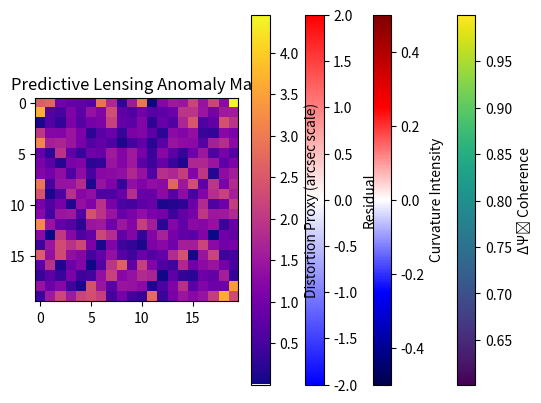

Write Python code to recreate this figure.

import numpy as np
import matplotlib.pyplot as plt

lattice_size = 20
delta_psi_lattice = np.random.uniform(0.6, 1.0, (lattice_size, lattice_size))
plt.imshow(delta_psi_lattice, cmap='viridis')
plt.title('Initial ΔΨᵢ Coherence Lattice')
plt.colorbar(label='ΔΨᵢ Coherence')
plt.show()



from scipy.ndimage import gaussian_laplace

laplacian_field = gaussian_laplace(delta_psi_lattice, sigma=1.0)
plt.imshow(laplacian_field, cmap='seismic', vmin=-0.5, vmax=0.5)
plt.title('Informational Curvature (Laplacian of ΔΨᵢ)')
plt.colorbar(label='Curvature Intensity')
plt.show()



gradient_field = np.gradient(delta_psi_lattice)
gradient_magnitude = np.sqrt(gradient_field[0]**2 + gradient_field[1]**2)
Theta_field = gradient_magnitude * 1.0  # Simplified Gamma_futures = 1
BFE_residual = laplacian_field - Theta_field
plt.imshow(BFE_residual, cmap='bwr', vmin=-2.0, vmax=2.0)
plt.title('BFE Residuals: Informational Curvature - Structure Tensor')
plt.colorbar(label='Residual')
plt.show()



lensing_anomaly = np.abs(BFE_residual) * 10.0
plt.imshow(lensing_anomaly, cmap='plasma')
plt.title('Predictive Lensing Anomaly Map')
plt.colorbar(label='Distortion Proxy (arcsec scale)')
plt.show()
